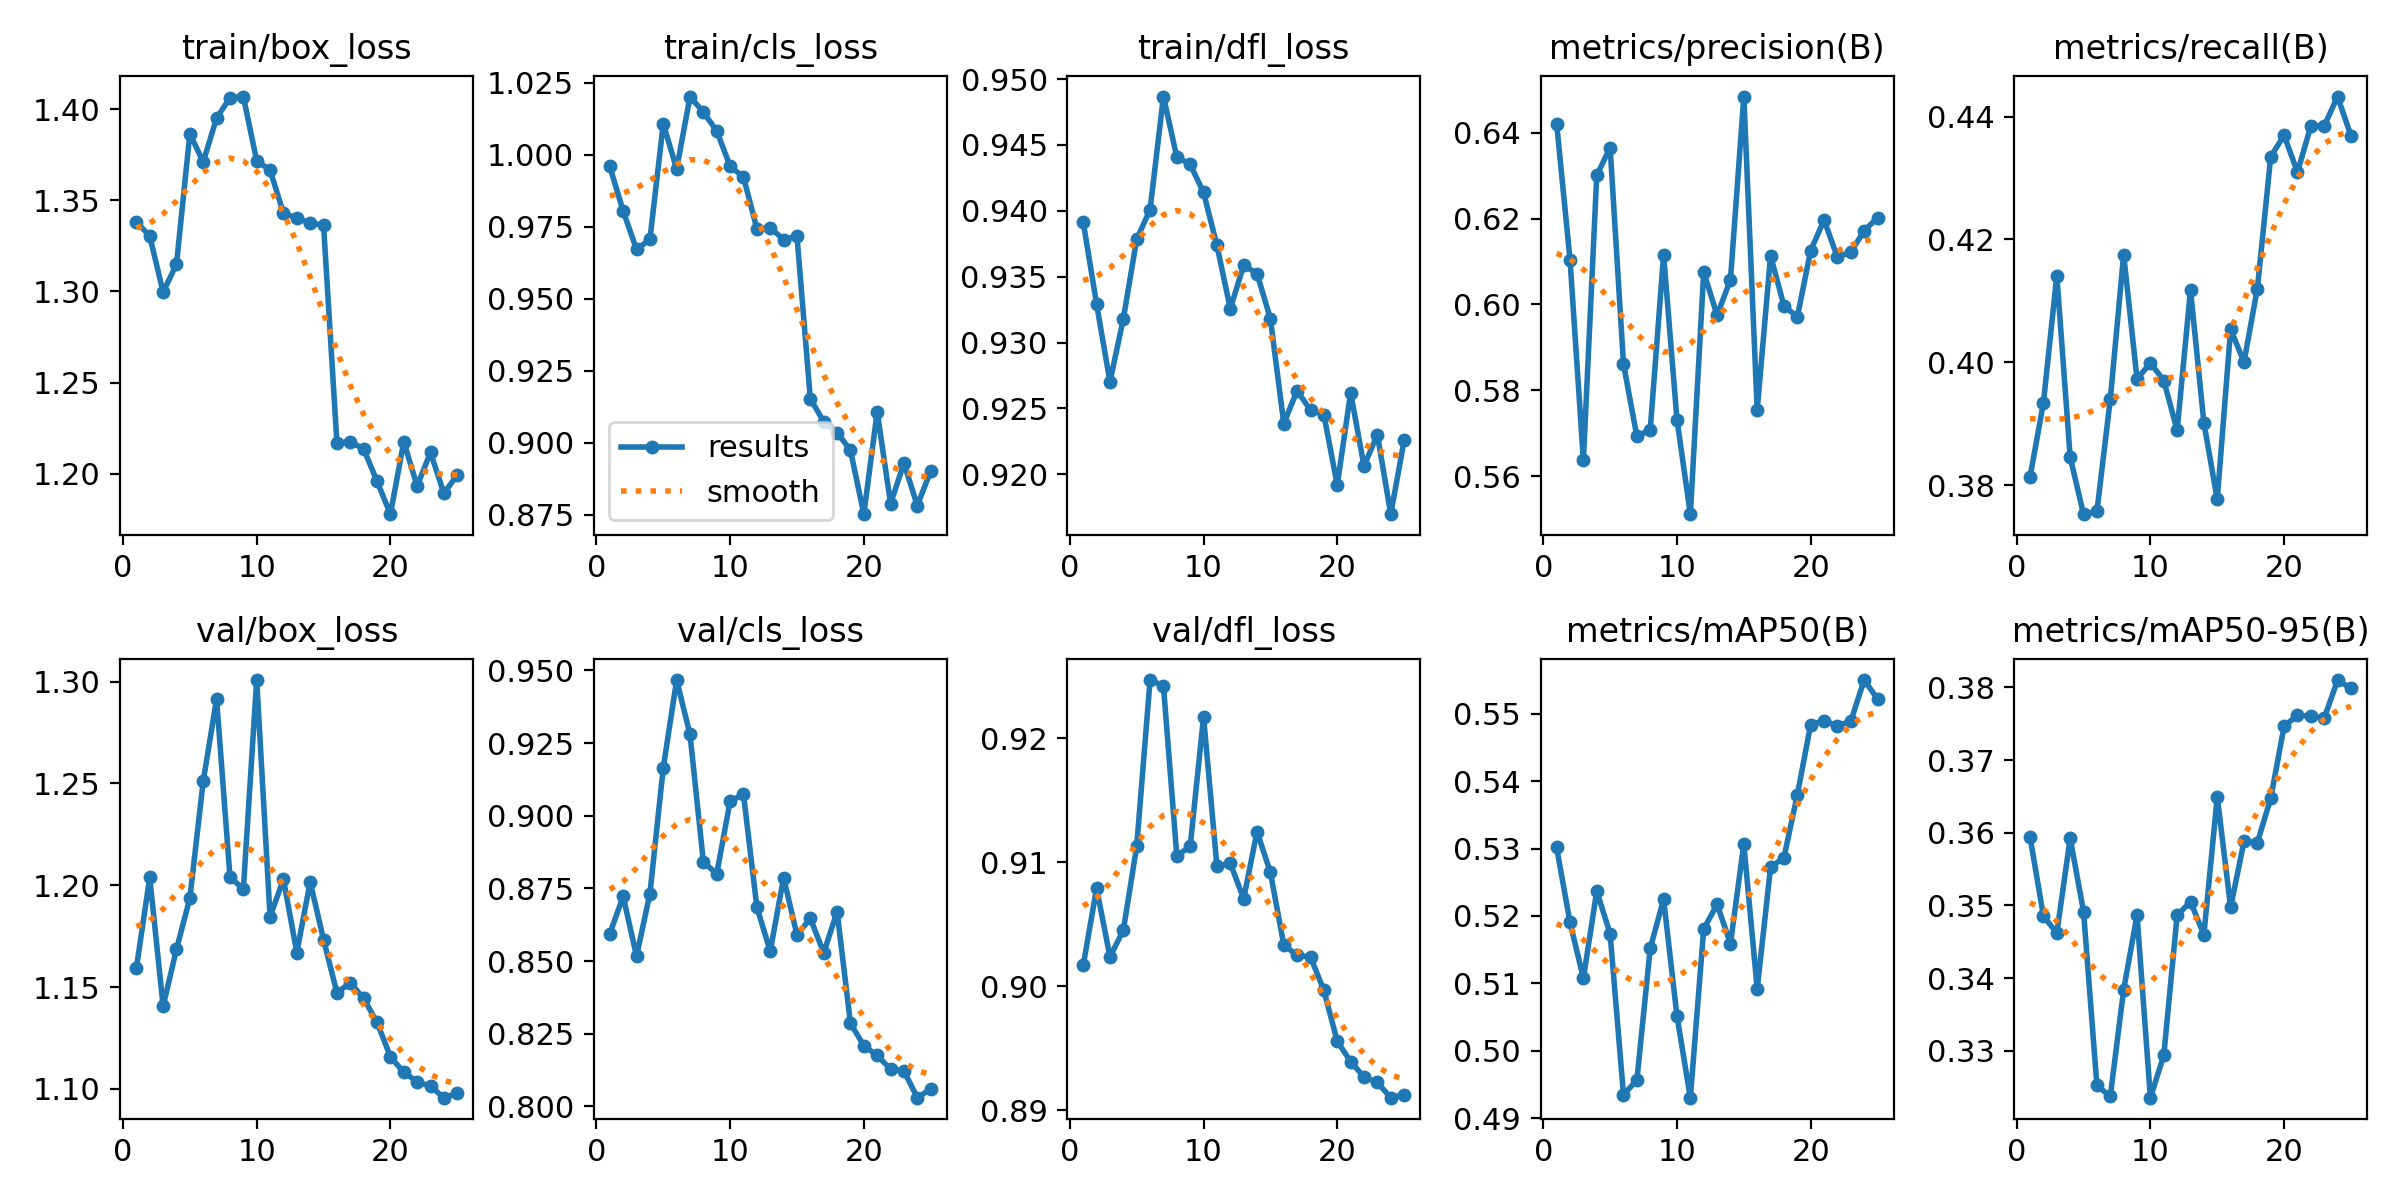

The table this chart was drawn from, first rows:
epoch, time, train/box_loss, train/cls_loss, train/dfl_loss, metrics/precision(B), metrics/recall(B), metrics/mAP50(B), metrics/mAP50-95(B), val/box_loss, val/cls_loss, val/dfl_loss, lr/pg0, lr/pg1, lr/pg2
1, 256, 1.338, 0.996, 0.9392, 0.6421, 0.3814, 0.5302, 0.3594, 1.159, 0.8594, 0.9017, 0.08827, 0.0006175, 0.0006175
2, 512.7, 1.33, 0.9805, 0.9329, 0.6104, 0.3934, 0.519, 0.3485, 1.204, 0.8723, 0.9079, 0.07639, 0.001238, 0.001238
3, 763.8, 1.3, 0.9671, 0.927, 0.5636, 0.4141, 0.5108, 0.3462, 1.141, 0.8517, 0.9024, 0.06449, 0.001838, 0.001838
4, 1016, 1.315, 0.9707, 0.9318, 0.63, 0.3846, 0.5237, 0.3593, 1.169, 0.8731, 0.9045, 0.05256, 0.002405, 0.002405
5, 1268, 1.387, 1.011, 0.9378, 0.6365, 0.3753, 0.5173, 0.3492, 1.194, 0.9165, 0.9113, 0.04058, 0.002925, 0.002925
6, 1524, 1.371, 0.9951, 0.9401, 0.5861, 0.3757, 0.4935, 0.3252, 1.251, 0.9467, 0.9247, 0.02854, 0.003385, 0.003385
7, 1777, 1.395, 1.02, 0.9487, 0.5693, 0.394, 0.4956, 0.3237, 1.291, 0.928, 0.9242, 0.01643, 0.003776, 0.003776
8, 2028, 1.406, 1.015, 0.9441, 0.5708, 0.4175, 0.5152, 0.3384, 1.204, 0.8841, 0.9105, 0.004238, 0.004087, 0.004087
9, 2284, 1.407, 1.008, 0.9435, 0.6116, 0.3973, 0.5225, 0.3486, 1.198, 0.88, 0.9113, 0.00384, 0.00384, 0.00384
10, 2537, 1.372, 0.996, 0.9414, 0.5731, 0.3999, 0.5051, 0.3235, 1.301, 0.9051, 0.9217, 0.003565, 0.003565, 0.003565
11, 2789, 1.367, 0.9923, 0.9374, 0.5511, 0.397, 0.493, 0.3293, 1.185, 0.9073, 0.9097, 0.003273, 0.003273, 0.003273
12, 3042, 1.343, 0.9743, 0.9326, 0.6075, 0.389, 0.5181, 0.3486, 1.203, 0.8686, 0.9099, 0.002969, 0.002969, 0.002969
13, 3296, 1.34, 0.9747, 0.9359, 0.5975, 0.4118, 0.5217, 0.3505, 1.167, 0.8534, 0.9071, 0.002657, 0.002657, 0.002657
14, 3550, 1.338, 0.9706, 0.9352, 0.6058, 0.3901, 0.5159, 0.346, 1.202, 0.8787, 0.9125, 0.002343, 0.002343, 0.002343
15, 3802, 1.336, 0.9717, 0.9318, 0.6484, 0.3777, 0.5307, 0.365, 1.173, 0.8589, 0.9092, 0.002032, 0.002032, 0.002032
16, 4038, 1.217, 0.9152, 0.9239, 0.5754, 0.4054, 0.5091, 0.3497, 1.147, 0.8647, 0.9033, 0.001728, 0.001728, 0.001728
17, 4274, 1.217, 0.9074, 0.9264, 0.6113, 0.4001, 0.5272, 0.3588, 1.152, 0.8528, 0.9025, 0.001436, 0.001436, 0.001436
18, 4510, 1.214, 0.9035, 0.9249, 0.5997, 0.412, 0.5287, 0.3587, 1.144, 0.867, 0.9024, 0.001161, 0.001161, 0.001161
19, 4745, 1.196, 0.8974, 0.9245, 0.5971, 0.4335, 0.538, 0.3647, 1.133, 0.8286, 0.8997, 0.0009068, 0.0009068, 0.0009068
20, 4983, 1.178, 0.8752, 0.9192, 0.6126, 0.437, 0.5484, 0.3747, 1.116, 0.8208, 0.8956, 0.000678, 0.000678, 0.000678
21, 5218, 1.217, 0.9108, 0.9262, 0.6197, 0.4309, 0.5489, 0.3761, 1.108, 0.8175, 0.8939, 0.0004779, 0.0004779, 0.0004779
22, 5454, 1.193, 0.8789, 0.9206, 0.611, 0.4385, 0.5482, 0.3761, 1.104, 0.8127, 0.8927, 0.0003097, 0.0003097, 0.0003097
23, 5689, 1.212, 0.8929, 0.923, 0.6122, 0.4385, 0.5489, 0.3758, 1.101, 0.8122, 0.8923, 0.000176, 0.000176, 0.000176
24, 5926, 1.189, 0.8782, 0.917, 0.6171, 0.4432, 0.555, 0.381, 1.096, 0.803, 0.891, 7.90342e-05, 7.90342e-05, 7.90342e-05
25, 6161, 1.199, 0.8902, 0.9226, 0.6202, 0.4369, 0.5522, 0.3799, 1.098, 0.806, 0.8913, 2.02113e-05, 2.02113e-05, 2.02113e-05
